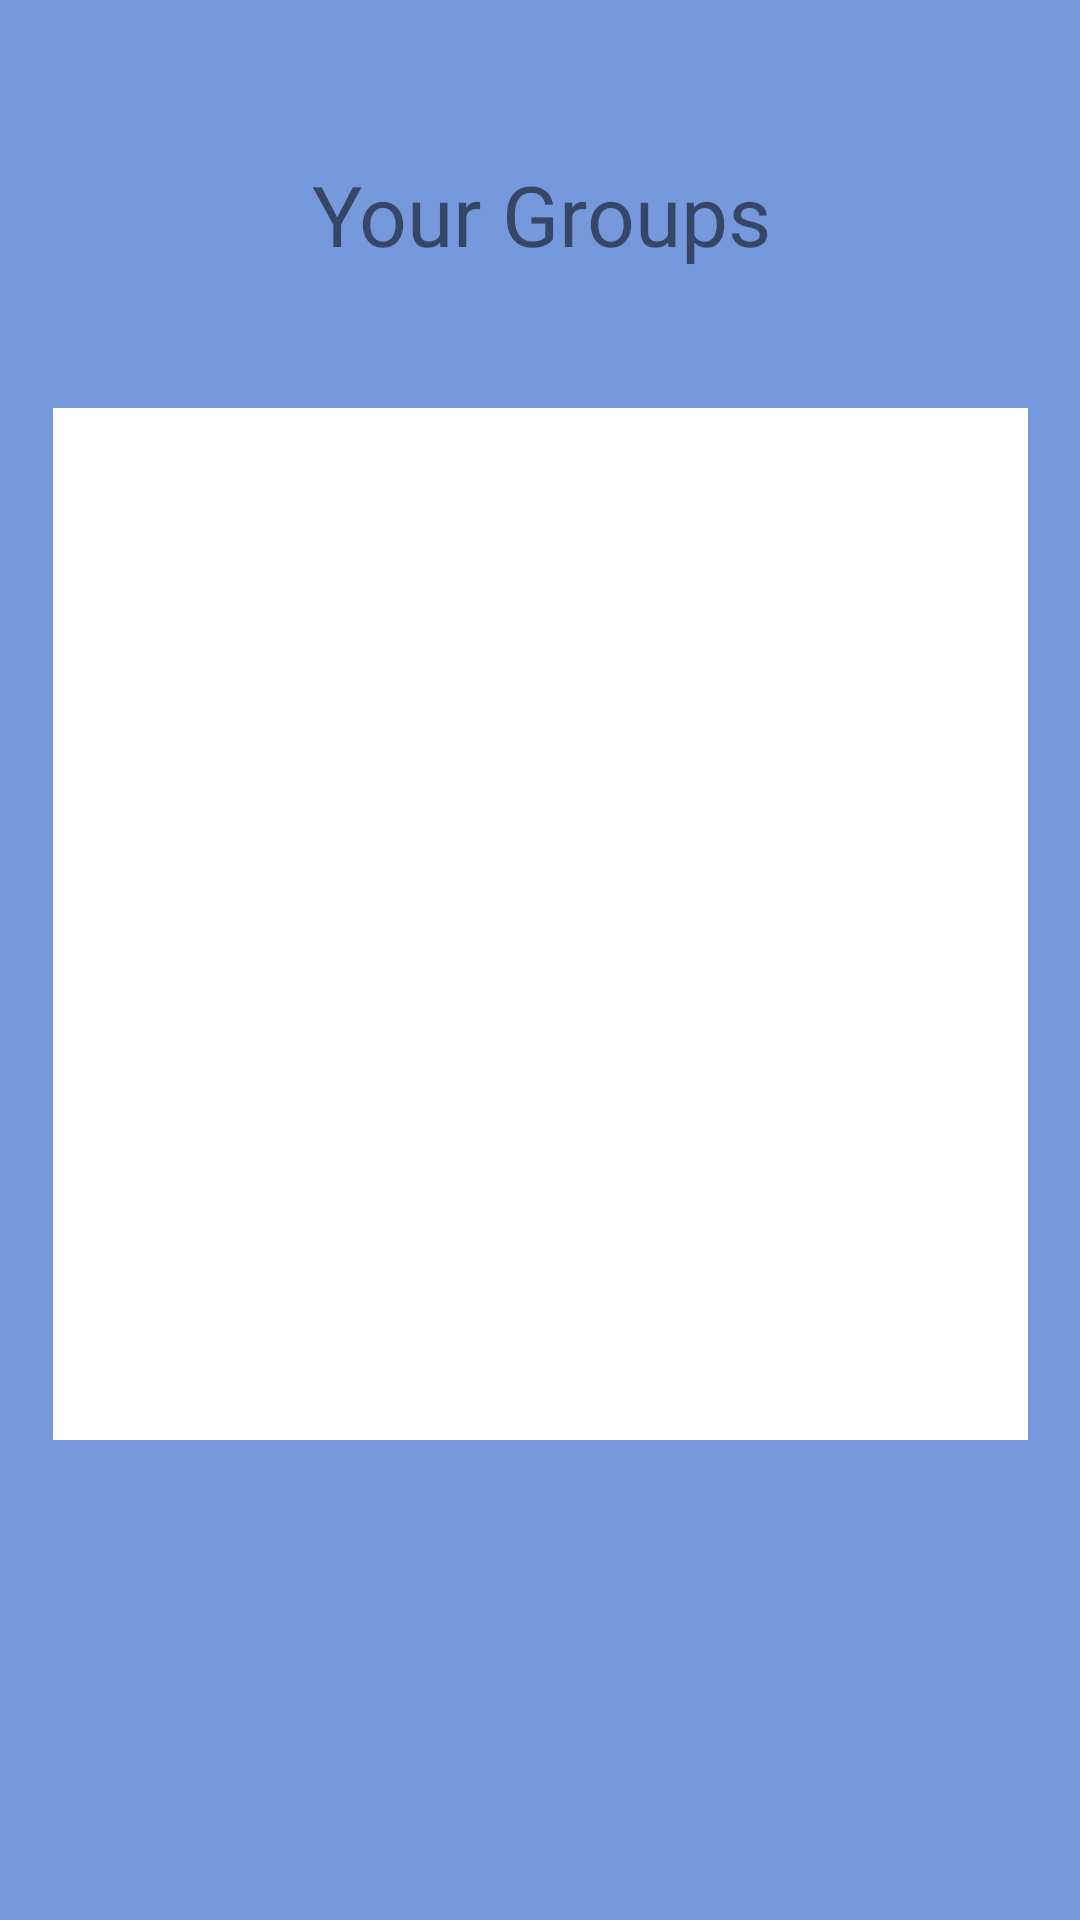

Produce the Android XML layout that renders to this screen, including the resource entries it uses.
<!-- AndroidManifest.xml: application theme AppTheme -->
<!-- res/layout/activity_users_groups.xml -->
<?xml version="1.0" encoding="utf-8"?>
<android.support.constraint.ConstraintLayout xmlns:android="http://schemas.android.com/apk/res/android"
    xmlns:app="http://schemas.android.com/apk/res-auto"
    xmlns:tools="http://schemas.android.com/tools"
    android:layout_width="match_parent"
    android:layout_height="match_parent"
    android:background="#7699DE"
    tools:context=".UsersGroupsActivity">

    <TextView
        android:id="@+id/textViewUsersGroups"
        android:layout_width="wrap_content"
        android:layout_height="wrap_content"
        android:layout_marginStart="8dp"
        android:layout_marginTop="8dp"
        android:layout_marginEnd="8dp"
        android:layout_marginBottom="8dp"
        android:text="Your Groups"
        android:textSize="28sp"
        app:layout_constraintBottom_toBottomOf="parent"
        app:layout_constraintEnd_toEndOf="parent"
        app:layout_constraintHorizontal_bias="0.502"
        app:layout_constraintStart_toStartOf="parent"
        app:layout_constraintTop_toTopOf="parent"
        app:layout_constraintVertical_bias="0.076" />

    <ListView
        android:id="@+id/listViewUserGroups"
        android:layout_width="325dp"
        android:layout_height="344dp"
        android:layout_marginStart="8dp"
        android:layout_marginTop="8dp"
        android:layout_marginEnd="8dp"
        android:layout_marginBottom="8dp"
        android:background="#ffffff"
        app:layout_constraintBottom_toBottomOf="parent"
        app:layout_constraintEnd_toEndOf="parent"
        app:layout_constraintStart_toStartOf="parent"
        app:layout_constraintTop_toBottomOf="@+id/textViewUsersGroups"
        app:layout_constraintVertical_bias="0.19999999" />
</android.support.constraint.ConstraintLayout>
<!-- resources referenced by this layout -->
<resources>
  <style name="AppTheme" parent="Theme.AppCompat.Light.DarkActionBar">
          
          
      </style>
</resources>
